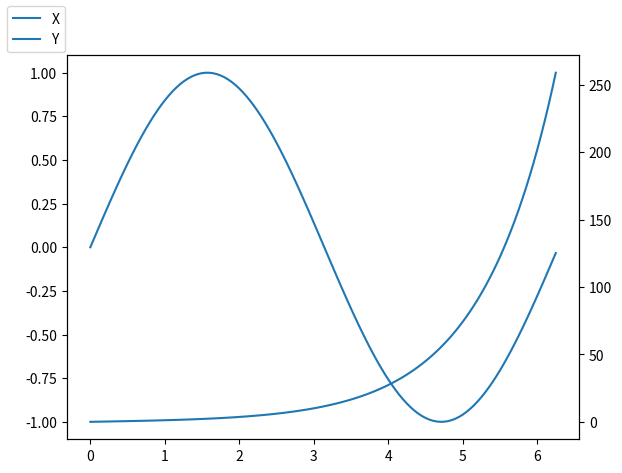

Reproduce this figure in Python.
#;===============================
#; Title:  Share X Axis part 2
#; Author: @AyemunHossain
#;===============================


import matplotlib.pyplot as plt
import matplotlib.pyplot as plt
import numpy as np
import math
x = np.arange(0,math.pi*2,0.05)
y = np.sin(x)
z = np.sinh(x)

fig = plt.figure()
a1=fig.add_axes([0.1,0.09,0.8,0.8])
a1.plot(x,y)
a2 = a1.twinx()
a2.plot(x,z)
plt.tight_layout()
fig.legend(labels=("X","Y"),loc="upper left")
plt.show()
